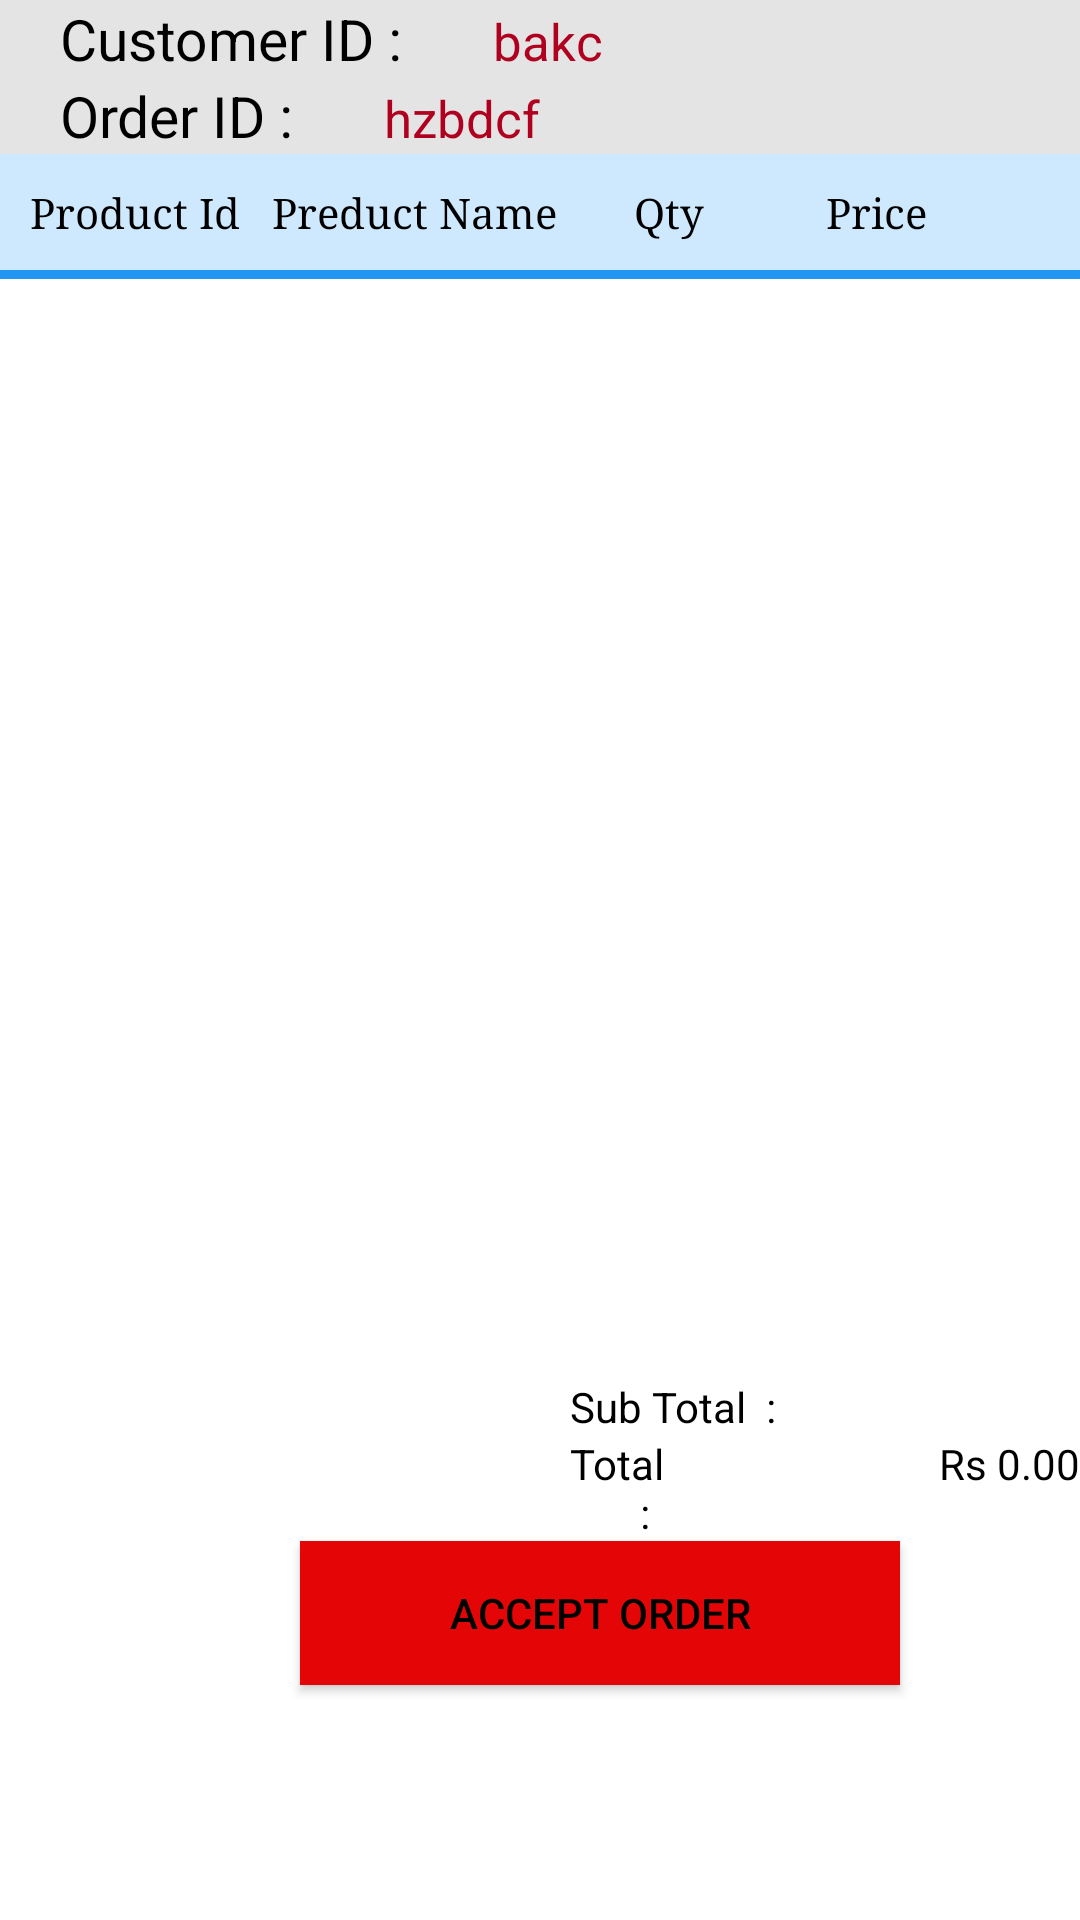

This screen was rendered from an Android layout file. Write that file and the resources it references.
<!-- AndroidManifest.xml: application theme Theme.BookShoppAdminApp -->
<!-- res/layout/fragment_order_view.xml -->
<?xml version="1.0" encoding="utf-8"?>
<androidx.drawerlayout.widget.DrawerLayout xmlns:android="http://schemas.android.com/apk/res/android"
    xmlns:tools="http://schemas.android.com/tools"
    android:id="@+id/order_tab_layout"
    android:layout_width="match_parent"
    android:layout_height="wrap_content"
    xmlns:app="http://schemas.android.com/apk/res-auto"
    tools:context=".Fragment.OrderViewFragment">

   <LinearLayout
       android:layout_width="match_parent"
       android:layout_height="wrap_content"
       android:orientation="vertical">


       <LinearLayout
           android:layout_width="match_parent"
           android:layout_height="wrap_content"
           android:background="#E4E4E4"
           android:orientation="vertical"
           app:layout_constraintEnd_toEndOf="parent"
           app:layout_constraintStart_toStartOf="parent"
           app:layout_constraintTop_toBottomOf="@+id/include">

           <LinearLayout
               android:layout_width="wrap_content"
               android:layout_height="wrap_content">

               <TextView
                   android:layout_width="wrap_content"
                   android:layout_height="wrap_content"
                   android:layout_marginLeft="20dp"
                   android:layout_marginTop="0dp"
                   android:text="Customer ID :"
                   android:textColor="@color/black"
                   android:textSize="19dp" />

               <TextView
                   android:id="@+id/customer_id"
                   android:layout_width="wrap_content"
                   android:layout_height="wrap_content"
                   android:layout_marginLeft="30dp"
                   android:layout_marginTop="0dp"
                   android:text="bakc"
                   android:textColor="@color/design_default_color_error"
                   android:textSize="17dp" />
           </LinearLayout>


           <LinearLayout
               android:layout_width="wrap_content"
               android:layout_height="wrap_content">

               <TextView
                   android:layout_width="wrap_content"
                   android:layout_height="wrap_content"
                   android:layout_marginLeft="20dp"
                   android:layout_marginTop="0dp"
                   android:text="Order ID :"
                   android:textColor="@color/black"
                   android:textSize="19dp" />

               <TextView
                   android:id="@+id/order_id"
                   android:layout_width="wrap_content"
                   android:layout_height="wrap_content"
                   android:layout_marginLeft="30dp"
                   android:layout_marginTop="0dp"
                   android:text="hzbdcf"
                   android:textColor="@color/design_default_color_error"
                   android:textSize="17dp" />
           </LinearLayout>
       </LinearLayout>

       <ScrollView
           android:layout_width="match_parent"
           android:layout_height="408dp">

           <TableLayout
               android:id="@+id/table_layout"
               android:layout_width="match_parent"
               android:layout_height="wrap_content"
               android:layout_marginTop="0dp">

               <TableRow
                   android:layout_width="match_parent"
                   android:layout_height="match_parent"
                   android:background="#CEE8FD"
                   android:padding="10dp">

                   <TextView

                       android:layout_width="40dp"
                       android:layout_height="wrap_content"
                       android:layout_weight="1"
                       android:fontFamily="serif"
                       android:text="Product Id"
                       android:textColor="#000" />

                   <TextView

                       android:layout_width="80dp"
                       android:layout_height="wrap_content"
                       android:layout_weight="1"
                       android:fontFamily="serif"
                       android:text="Preduct Name"
                       android:textColor="#000" />

                   <TextView

                       android:layout_width="match_parent"
                       android:layout_height="wrap_content"
                       android:layout_weight="1"
                       android:fontFamily="serif"
                       android:text="Qty"
                       android:textColor="#000" />

                   <TextView

                       android:layout_width="match_parent"
                       android:layout_height="wrap_content"
                       android:layout_weight="1"
                       android:fontFamily="serif"
                       android:text="Price"
                       android:textColor="#000" />

               </TableRow>

               <View
                   android:layout_width="match_parent"
                   android:layout_height="3dip"
                   android:background="#2196F3" />

               <TableRow
                   android:id="@+id/table_row"
                   android:layout_width="match_parent"
                   android:layout_height="match_parent"
                   android:background="#FFFFFF"
                   android:padding="10dp">

                   <TextView
                       android:id="@+id/pro_id"
                       android:layout_width="40dp"
                       android:layout_height="wrap_content"
                       android:layout_weight="1"
                       android:fontFamily="serif"

                       android:textColor="#000" />

                   <TextView
                       android:id="@+id/pro_name"
                       android:layout_width="80dp"
                       android:layout_height="wrap_content"
                       android:layout_weight="1"
                       android:fontFamily="serif"

                       android:textColor="#000" />

                   <TextView
                       android:id="@+id/qty"
                       android:layout_width="match_parent"
                       android:layout_height="wrap_content"
                       android:layout_weight="1"
                       android:fontFamily="serif"

                       android:textColor="#000" />

                   <TextView
                       android:id="@+id/price"
                       android:layout_width="match_parent"
                       android:layout_height="wrap_content"
                       android:layout_weight="1"
                       android:fontFamily="serif"

                       android:textColor="#000" />

               </TableRow>


           </TableLayout>

       </ScrollView>

       <LinearLayout
           android:layout_width="match_parent"
           android:layout_height="wrap_content"
           android:orientation="vertical">

           <LinearLayout
               android:layout_width="wrap_content"
               android:layout_height="wrap_content"
               android:orientation="horizontal">

               <TextView
                   android:id="@+id/textView2"
                   android:layout_width="wrap_content"
                   android:layout_height="wrap_content"
                   android:layout_marginLeft="190dp"
                   android:text="Sub Total  :"
                   android:textColor="@color/black" />

               <TextView
                   android:id="@+id/sub_total"
                   android:layout_width="100dp"
                   android:layout_height="wrap_content"
                   android:layout_marginLeft="50dp"
                   android:text="Rs 0.00"
                   android:textAlignment="textEnd"
                   android:textColor="@color/black" />
           </LinearLayout>

           <LinearLayout
               android:layout_width="wrap_content"
               android:layout_height="wrap_content"
               android:orientation="horizontal">

               <TextView
                   android:id="@+id/textView4"
                   android:layout_width="wrap_content"
                   android:layout_height="wrap_content"
                   android:layout_weight="1"
                   android:layout_marginLeft="190dp"
                   android:text="Total          :"
                   android:textColor="@color/black" />

               <TextView
                   android:id="@+id/total_amout"
                   android:layout_width="100dp"
                   android:layout_height="wrap_content"
                   android:layout_marginLeft="50dp"
                   android:layout_weight="1"
                   android:text="Rs 0.00"
                   android:textAlignment="textEnd"
                   android:textColor="@color/black" />
           </LinearLayout>



       </LinearLayout>

       <Button
           android:id="@+id/accept_btn"
           android:layout_width="200dp"
           android:layout_height="wrap_content"
           android:layout_marginLeft="100dp"
           android:layout_marginTop="0dp"
           android:background="#E40606"
           android:text="Accept Order"
           android:textColor="@color/black" />
   </LinearLayout>




</androidx.drawerlayout.widget.DrawerLayout>
<!-- resources referenced by this layout -->
<resources>
  <color name="black">#FF000000</color>
  <style name="Theme.BookShoppAdminApp" parent="Theme.MaterialComponents.Light.NoActionBar">
          
          <item name="colorPrimary">@color/purple_500</item>
          <item name="colorPrimaryVariant">@color/purple_700</item>
          <item name="colorOnPrimary">@color/white</item>
          
          <item name="colorSecondary">@color/teal_200</item>
          <item name="colorSecondaryVariant">@color/teal_700</item>
          <item name="colorOnSecondary">@color/black</item>
          
          <item name="android:statusBarColor" tools:targetApi="l">?attr/colorPrimaryVariant</item>
          
      </style>
  <color name="purple_500">#f0e400</color>
  <color name="purple_700">#E4AC01</color>
  <color name="white">#FFFFFFFF</color>
  <color name="teal_200">#FF03DAC5</color>
  <color name="teal_700">#FF018786</color>
</resources>
